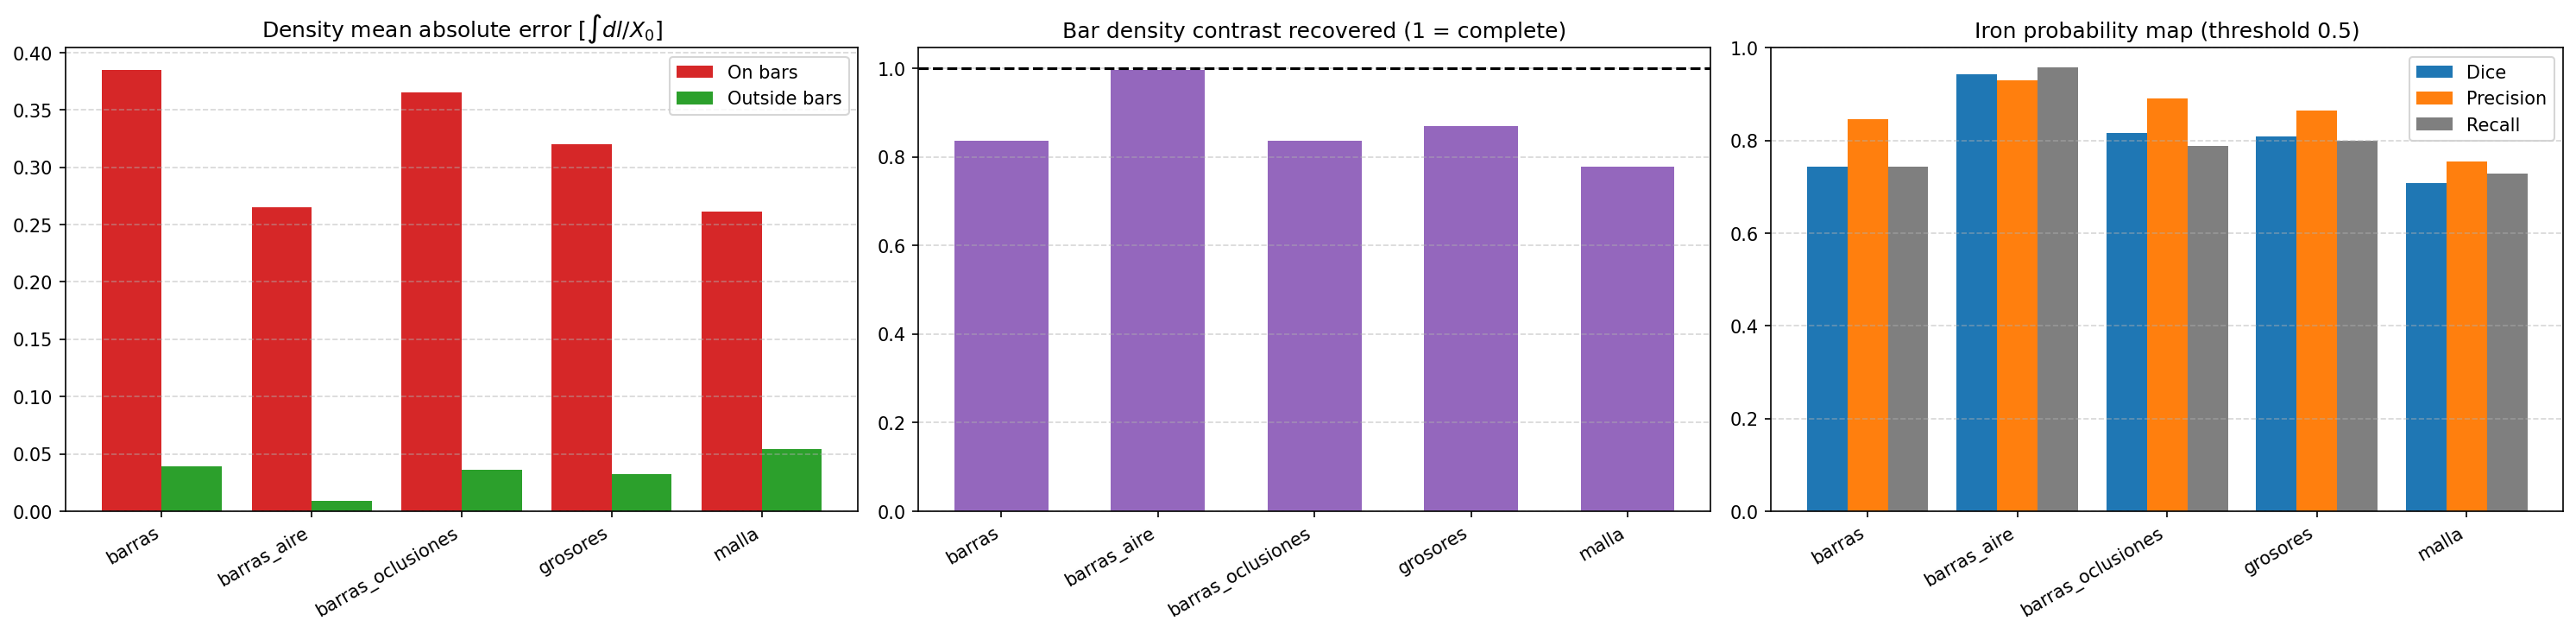

Data behind this chart, as committed beside it:
scene, n, mae_var, mae_dens, mae_dens_bars, mae_dens_outside, bar_contrast_recovered, iron_dice, iron_precision, iron_recall, false_iron_fraction
aire, 20, 4.4738571647895283e-07, 0.001039, nan, 0.001039, nan, nan, nan, nan, 0.0
barras, 90, 4.98047585384961e-05, 0.06172, 0.3849, 0.03908, 0.8371, 0.7445, 0.8459, 0.7427, 0.009577
barras_aire, 20, 2.9939352920432864e-05, 0.02824, 0.265, 0.009346, 0.9962, 0.9432, 0.9295, 0.9589, 0.005247
barras_oclusiones, 30, 4.7846231618930065e-05, 0.06288, 0.3651, 0.03629, 0.837, 0.8169, 0.8917, 0.7883, 0.008889
bloque, 40, 2.8043202845447717e-05, 0.02247, nan, 0.02247, nan, nan, 0.0, nan, 0.0002013
grosores, 110, 3.978866153709414e-05, 0.04431, 0.32, 0.03253, 0.869, 0.8093, 0.8647, 0.7993, 0.005394
malla, 160, 6.661699385290672e-05, 0.08444, 0.2611, 0.05411, 0.7784, 0.7078, 0.7551, 0.7278, 0.04431
oclusiones, 30, 3.325766960843498e-05, 0.02531, nan, 0.02531, nan, nan, nan, nan, 0.0
TOTAL, 500, 4.736095995477435e-05, 0.05614, 0.3119, 0.03742, 0.8305, 0.7625, 0.8215, 0.766, 0.01785
